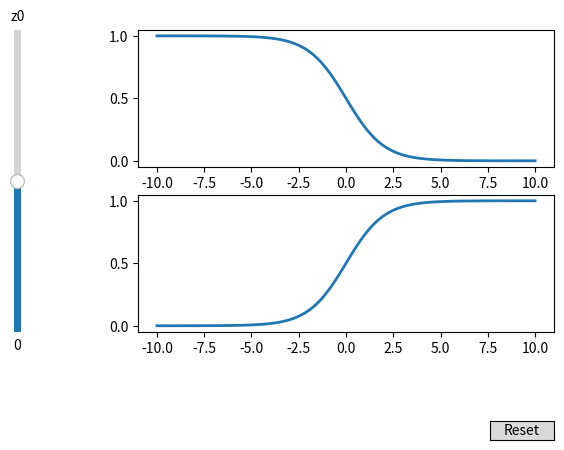

This chart was generated by the following Python code:
import numpy as np
import matplotlib.pyplot as plt
from matplotlib.widgets import Slider, Button

def softmax(x):
    return np.exp(x) / np.sum(np.exp(x))

init_z0 = 0

fig, ax = plt.subplots(nrows=2)
z1 = np.linspace(-10, 10, 100)
y0 = [softmax([init_z0, zz])[0] for zz in z1]
y1 = [softmax([init_z0, zz])[1] for zz in z1]
line0, = ax[0].plot(z1, y0, lw=2)
line1, = ax[1].plot(z1, y1, lw=2)

plt.subplots_adjust(left=0.25, bottom=0.25)

ax1 = plt.axes([0.05, 0.25, 0.0225, 0.63])
slider1 = Slider(
    ax=ax1,
    label="z0",
    valmin=-10,
    valmax=10,
    valinit=init_z0,
    orientation="vertical"
)



def update(val):
    y0 = [softmax([slider1.val, zz])[0] for zz in z1]
    y1 = [softmax([slider1.val, zz])[1] for zz in z1]
    line0.set_ydata(y0)
    line1.set_ydata(y1)
    fig.canvas.draw_idle()


slider1.on_changed(update)

resetax = plt.axes([0.8, 0.025, 0.1, 0.04])
button = Button(resetax, 'Reset', hovercolor='0.975')


def reset(event):
    slider1.reset()
button.on_clicked(reset)

plt.show()